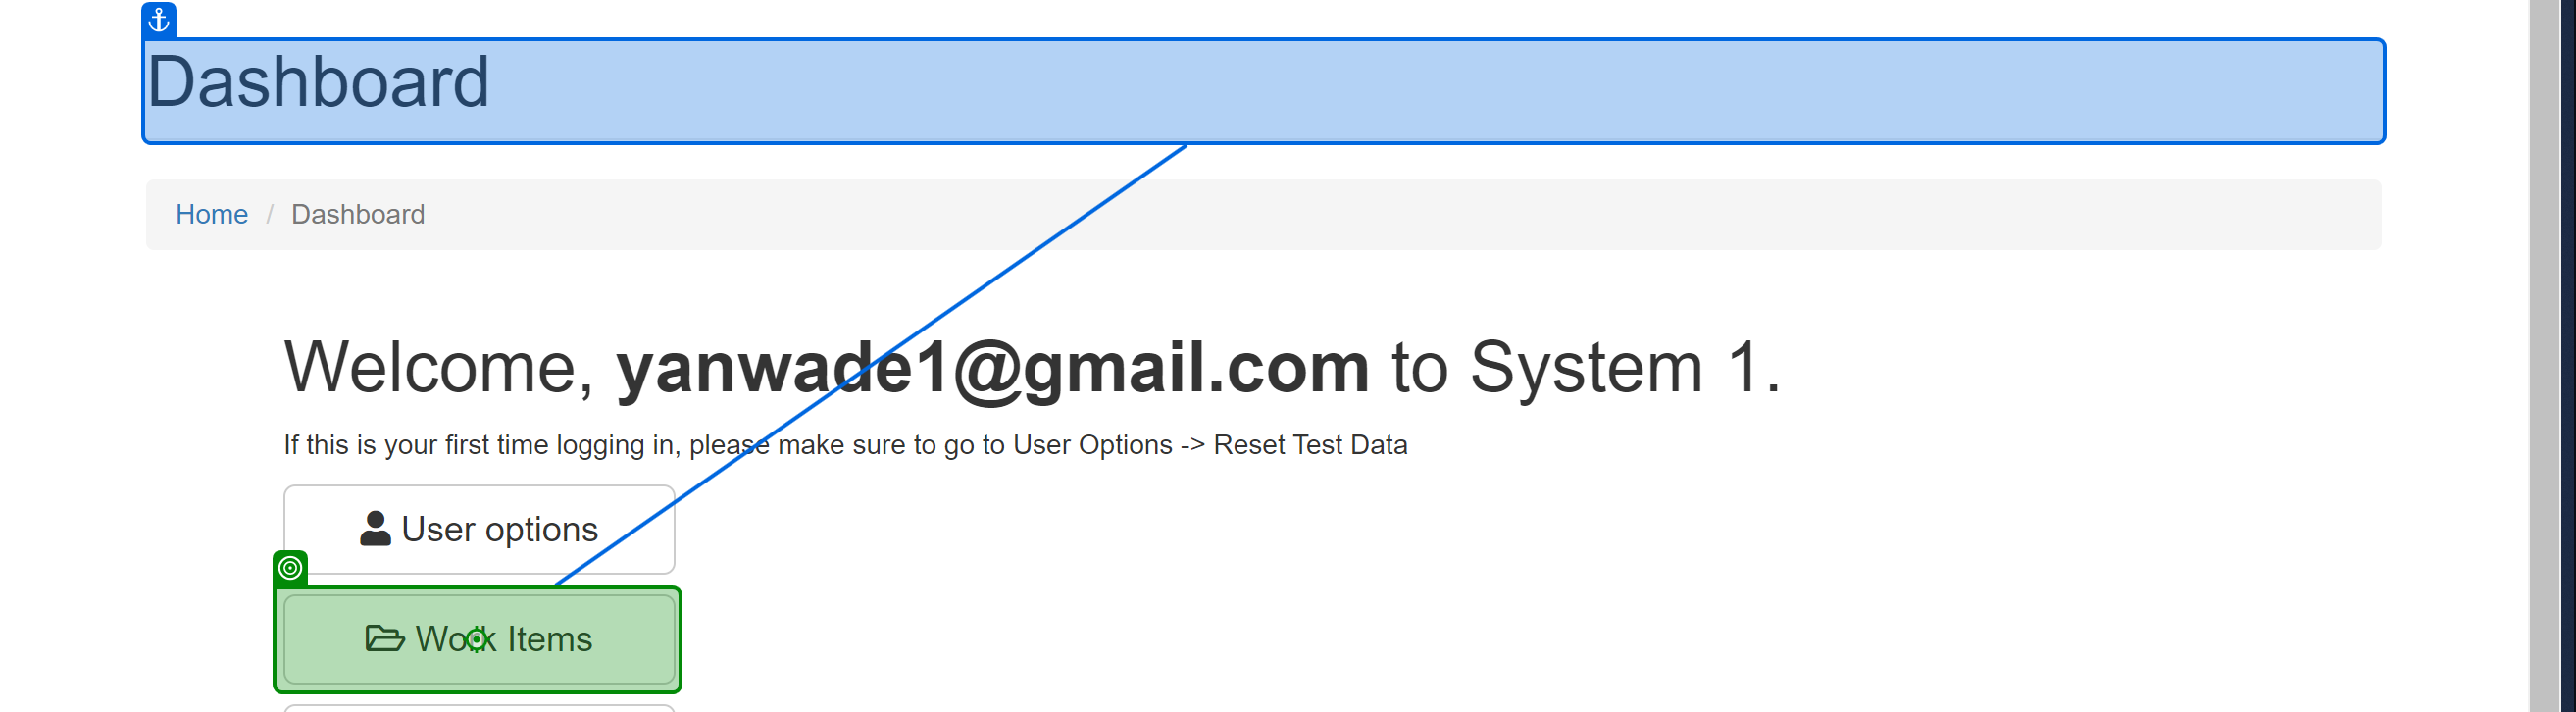
Task: Robotic Enterprise Framework
Workflow: InitAllApplications

Step 1 [then]: click on 'Work Items'
